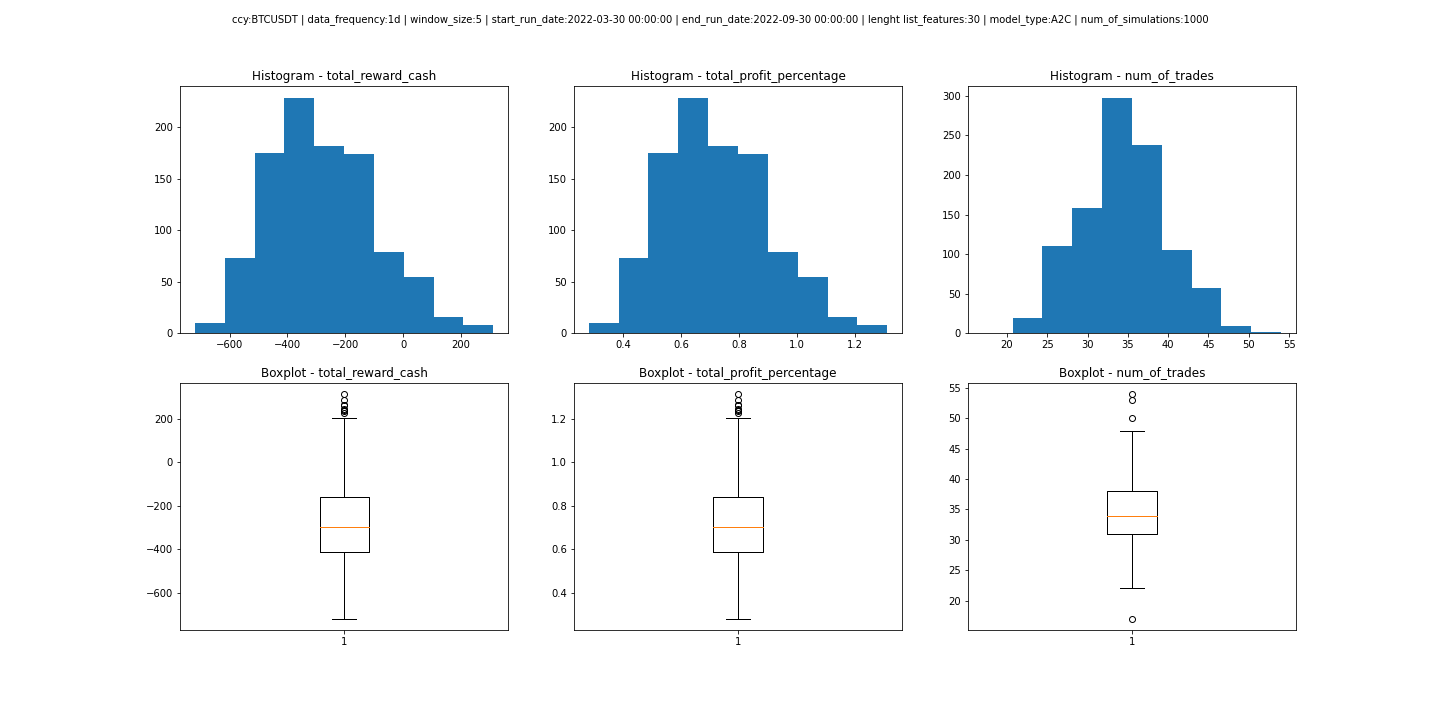

Source data for this figure (header and first rows):
, total_reward_cash, total_profit_percentage, num_of_trades, ccy, data_frequency, window_size, start_date, mid_date, end_date, list_features, model_type, num_of_simulations
0, -238.9, 0.7611, 37.0, BTCUSDT, 1d, 5, 2021-01-06 00:00:00, 2022-03-30 00:00:00, 2022-09-30 00:00:00, ['open', 'high', 'low', 'volume', 'WMA5'…, A2C, 1000
1, -167.1, 0.8329, 33.0, BTCUSDT, 1d, 5, 2021-01-06 00:00:00, 2022-03-30 00:00:00, 2022-09-30 00:00:00, ['open', 'high', 'low', 'volume', 'WMA5'…, A2C, 1000
2, -31.76, 0.9682, 38.0, BTCUSDT, 1d, 5, 2021-01-06 00:00:00, 2022-03-30 00:00:00, 2022-09-30 00:00:00, ['open', 'high', 'low', 'volume', 'WMA5'…, A2C, 1000
3, -200.8, 0.7992, 35.0, BTCUSDT, 1d, 5, 2021-01-06 00:00:00, 2022-03-30 00:00:00, 2022-09-30 00:00:00, ['open', 'high', 'low', 'volume', 'WMA5'…, A2C, 1000
4, -372.5, 0.6275, 37.0, BTCUSDT, 1d, 5, 2021-01-06 00:00:00, 2022-03-30 00:00:00, 2022-09-30 00:00:00, ['open', 'high', 'low', 'volume', 'WMA5'…, A2C, 1000
5, -455.3, 0.5447, 45.0, BTCUSDT, 1d, 5, 2021-01-06 00:00:00, 2022-03-30 00:00:00, 2022-09-30 00:00:00, ['open', 'high', 'low', 'volume', 'WMA5'…, A2C, 1000
6, -1.636, 0.9984, 35.0, BTCUSDT, 1d, 5, 2021-01-06 00:00:00, 2022-03-30 00:00:00, 2022-09-30 00:00:00, ['open', 'high', 'low', 'volume', 'WMA5'…, A2C, 1000
7, 97.8, 1.098, 30.0, BTCUSDT, 1d, 5, 2021-01-06 00:00:00, 2022-03-30 00:00:00, 2022-09-30 00:00:00, ['open', 'high', 'low', 'volume', 'WMA5'…, A2C, 1000
8, -200.9, 0.7991, 30.0, BTCUSDT, 1d, 5, 2021-01-06 00:00:00, 2022-03-30 00:00:00, 2022-09-30 00:00:00, ['open', 'high', 'low', 'volume', 'WMA5'…, A2C, 1000
9, -409.6, 0.5904, 30.0, BTCUSDT, 1d, 5, 2021-01-06 00:00:00, 2022-03-30 00:00:00, 2022-09-30 00:00:00, ['open', 'high', 'low', 'volume', 'WMA5'…, A2C, 1000
10, -310.3, 0.6897, 39.0, BTCUSDT, 1d, 5, 2021-01-06 00:00:00, 2022-03-30 00:00:00, 2022-09-30 00:00:00, ['open', 'high', 'low', 'volume', 'WMA5'…, A2C, 1000
11, -195.4, 0.8046, 27.0, BTCUSDT, 1d, 5, 2021-01-06 00:00:00, 2022-03-30 00:00:00, 2022-09-30 00:00:00, ['open', 'high', 'low', 'volume', 'WMA5'…, A2C, 1000
12, -590.6, 0.4094, 33.0, BTCUSDT, 1d, 5, 2021-01-06 00:00:00, 2022-03-30 00:00:00, 2022-09-30 00:00:00, ['open', 'high', 'low', 'volume', 'WMA5'…, A2C, 1000
13, -432.1, 0.5679, 31.0, BTCUSDT, 1d, 5, 2021-01-06 00:00:00, 2022-03-30 00:00:00, 2022-09-30 00:00:00, ['open', 'high', 'low', 'volume', 'WMA5'…, A2C, 1000
14, -361.1, 0.6389, 39.0, BTCUSDT, 1d, 5, 2021-01-06 00:00:00, 2022-03-30 00:00:00, 2022-09-30 00:00:00, ['open', 'high', 'low', 'volume', 'WMA5'…, A2C, 1000
15, -322.3, 0.6777, 47.0, BTCUSDT, 1d, 5, 2021-01-06 00:00:00, 2022-03-30 00:00:00, 2022-09-30 00:00:00, ['open', 'high', 'low', 'volume', 'WMA5'…, A2C, 1000
16, -290.1, 0.7099, 40.0, BTCUSDT, 1d, 5, 2021-01-06 00:00:00, 2022-03-30 00:00:00, 2022-09-30 00:00:00, ['open', 'high', 'low', 'volume', 'WMA5'…, A2C, 1000
17, -564.8, 0.4352, 32.0, BTCUSDT, 1d, 5, 2021-01-06 00:00:00, 2022-03-30 00:00:00, 2022-09-30 00:00:00, ['open', 'high', 'low', 'volume', 'WMA5'…, A2C, 1000
18, -207.8, 0.7922, 40.0, BTCUSDT, 1d, 5, 2021-01-06 00:00:00, 2022-03-30 00:00:00, 2022-09-30 00:00:00, ['open', 'high', 'low', 'volume', 'WMA5'…, A2C, 1000
19, -320.3, 0.6797, 33.0, BTCUSDT, 1d, 5, 2021-01-06 00:00:00, 2022-03-30 00:00:00, 2022-09-30 00:00:00, ['open', 'high', 'low', 'volume', 'WMA5'…, A2C, 1000
20, -244.3, 0.7557, 41.0, BTCUSDT, 1d, 5, 2021-01-06 00:00:00, 2022-03-30 00:00:00, 2022-09-30 00:00:00, ['open', 'high', 'low', 'volume', 'WMA5'…, A2C, 1000
21, -375.7, 0.6243, 36.0, BTCUSDT, 1d, 5, 2021-01-06 00:00:00, 2022-03-30 00:00:00, 2022-09-30 00:00:00, ['open', 'high', 'low', 'volume', 'WMA5'…, A2C, 1000
22, -353.9, 0.6461, 39.0, BTCUSDT, 1d, 5, 2021-01-06 00:00:00, 2022-03-30 00:00:00, 2022-09-30 00:00:00, ['open', 'high', 'low', 'volume', 'WMA5'…, A2C, 1000
23, -148.4, 0.8516, 37.0, BTCUSDT, 1d, 5, 2021-01-06 00:00:00, 2022-03-30 00:00:00, 2022-09-30 00:00:00, ['open', 'high', 'low', 'volume', 'WMA5'…, A2C, 1000
24, -13.62, 0.9864, 37.0, BTCUSDT, 1d, 5, 2021-01-06 00:00:00, 2022-03-30 00:00:00, 2022-09-30 00:00:00, ['open', 'high', 'low', 'volume', 'WMA5'…, A2C, 1000
25, -263.8, 0.7362, 37.0, BTCUSDT, 1d, 5, 2021-01-06 00:00:00, 2022-03-30 00:00:00, 2022-09-30 00:00:00, ['open', 'high', 'low', 'volume', 'WMA5'…, A2C, 1000
26, 128.8, 1.129, 29.0, BTCUSDT, 1d, 5, 2021-01-06 00:00:00, 2022-03-30 00:00:00, 2022-09-30 00:00:00, ['open', 'high', 'low', 'volume', 'WMA5'…, A2C, 1000
27, 81.35, 1.081, 36.0, BTCUSDT, 1d, 5, 2021-01-06 00:00:00, 2022-03-30 00:00:00, 2022-09-30 00:00:00, ['open', 'high', 'low', 'volume', 'WMA5'…, A2C, 1000
28, 131.2, 1.131, 35.0, BTCUSDT, 1d, 5, 2021-01-06 00:00:00, 2022-03-30 00:00:00, 2022-09-30 00:00:00, ['open', 'high', 'low', 'volume', 'WMA5'…, A2C, 1000
29, -61.81, 0.9382, 31.0, BTCUSDT, 1d, 5, 2021-01-06 00:00:00, 2022-03-30 00:00:00, 2022-09-30 00:00:00, ['open', 'high', 'low', 'volume', 'WMA5'…, A2C, 1000
30, -123.5, 0.8765, 43.0, BTCUSDT, 1d, 5, 2021-01-06 00:00:00, 2022-03-30 00:00:00, 2022-09-30 00:00:00, ['open', 'high', 'low', 'volume', 'WMA5'…, A2C, 1000
31, -497.9, 0.5021, 32.0, BTCUSDT, 1d, 5, 2021-01-06 00:00:00, 2022-03-30 00:00:00, 2022-09-30 00:00:00, ['open', 'high', 'low', 'volume', 'WMA5'…, A2C, 1000
32, -78.47, 0.9215, 41.0, BTCUSDT, 1d, 5, 2021-01-06 00:00:00, 2022-03-30 00:00:00, 2022-09-30 00:00:00, ['open', 'high', 'low', 'volume', 'WMA5'…, A2C, 1000
33, -471.3, 0.5287, 38.0, BTCUSDT, 1d, 5, 2021-01-06 00:00:00, 2022-03-30 00:00:00, 2022-09-30 00:00:00, ['open', 'high', 'low', 'volume', 'WMA5'…, A2C, 1000
34, -218.4, 0.7816, 35.0, BTCUSDT, 1d, 5, 2021-01-06 00:00:00, 2022-03-30 00:00:00, 2022-09-30 00:00:00, ['open', 'high', 'low', 'volume', 'WMA5'…, A2C, 1000
35, -149.4, 0.8506, 39.0, BTCUSDT, 1d, 5, 2021-01-06 00:00:00, 2022-03-30 00:00:00, 2022-09-30 00:00:00, ['open', 'high', 'low', 'volume', 'WMA5'…, A2C, 1000
36, 62.19, 1.062, 33.0, BTCUSDT, 1d, 5, 2021-01-06 00:00:00, 2022-03-30 00:00:00, 2022-09-30 00:00:00, ['open', 'high', 'low', 'volume', 'WMA5'…, A2C, 1000
37, -515.9, 0.4841, 33.0, BTCUSDT, 1d, 5, 2021-01-06 00:00:00, 2022-03-30 00:00:00, 2022-09-30 00:00:00, ['open', 'high', 'low', 'volume', 'WMA5'…, A2C, 1000
38, -496.4, 0.5036, 43.0, BTCUSDT, 1d, 5, 2021-01-06 00:00:00, 2022-03-30 00:00:00, 2022-09-30 00:00:00, ['open', 'high', 'low', 'volume', 'WMA5'…, A2C, 1000
39, -546.3, 0.4537, 35.0, BTCUSDT, 1d, 5, 2021-01-06 00:00:00, 2022-03-30 00:00:00, 2022-09-30 00:00:00, ['open', 'high', 'low', 'volume', 'WMA5'…, A2C, 1000
40, -500.8, 0.4992, 35.0, BTCUSDT, 1d, 5, 2021-01-06 00:00:00, 2022-03-30 00:00:00, 2022-09-30 00:00:00, ['open', 'high', 'low', 'volume', 'WMA5'…, A2C, 1000
41, -197.7, 0.8023, 41.0, BTCUSDT, 1d, 5, 2021-01-06 00:00:00, 2022-03-30 00:00:00, 2022-09-30 00:00:00, ['open', 'high', 'low', 'volume', 'WMA5'…, A2C, 1000
42, -23.13, 0.9769, 36.0, BTCUSDT, 1d, 5, 2021-01-06 00:00:00, 2022-03-30 00:00:00, 2022-09-30 00:00:00, ['open', 'high', 'low', 'volume', 'WMA5'…, A2C, 1000
43, -501.3, 0.4987, 32.0, BTCUSDT, 1d, 5, 2021-01-06 00:00:00, 2022-03-30 00:00:00, 2022-09-30 00:00:00, ['open', 'high', 'low', 'volume', 'WMA5'…, A2C, 1000
44, -390.5, 0.6095, 26.0, BTCUSDT, 1d, 5, 2021-01-06 00:00:00, 2022-03-30 00:00:00, 2022-09-30 00:00:00, ['open', 'high', 'low', 'volume', 'WMA5'…, A2C, 1000
45, -344.1, 0.6559, 30.0, BTCUSDT, 1d, 5, 2021-01-06 00:00:00, 2022-03-30 00:00:00, 2022-09-30 00:00:00, ['open', 'high', 'low', 'volume', 'WMA5'…, A2C, 1000
46, -338.9, 0.6611, 30.0, BTCUSDT, 1d, 5, 2021-01-06 00:00:00, 2022-03-30 00:00:00, 2022-09-30 00:00:00, ['open', 'high', 'low', 'volume', 'WMA5'…, A2C, 1000
47, -146.5, 0.8535, 30.0, BTCUSDT, 1d, 5, 2021-01-06 00:00:00, 2022-03-30 00:00:00, 2022-09-30 00:00:00, ['open', 'high', 'low', 'volume', 'WMA5'…, A2C, 1000
48, -281.6, 0.7184, 34.0, BTCUSDT, 1d, 5, 2021-01-06 00:00:00, 2022-03-30 00:00:00, 2022-09-30 00:00:00, ['open', 'high', 'low', 'volume', 'WMA5'…, A2C, 1000
49, 243.5, 1.243, 38.0, BTCUSDT, 1d, 5, 2021-01-06 00:00:00, 2022-03-30 00:00:00, 2022-09-30 00:00:00, ['open', 'high', 'low', 'volume', 'WMA5'…, A2C, 1000
50, -561.5, 0.4385, 37.0, BTCUSDT, 1d, 5, 2021-01-06 00:00:00, 2022-03-30 00:00:00, 2022-09-30 00:00:00, ['open', 'high', 'low', 'volume', 'WMA5'…, A2C, 1000
51, -272.2, 0.7278, 45.0, BTCUSDT, 1d, 5, 2021-01-06 00:00:00, 2022-03-30 00:00:00, 2022-09-30 00:00:00, ['open', 'high', 'low', 'volume', 'WMA5'…, A2C, 1000
52, -506.3, 0.4937, 31.0, BTCUSDT, 1d, 5, 2021-01-06 00:00:00, 2022-03-30 00:00:00, 2022-09-30 00:00:00, ['open', 'high', 'low', 'volume', 'WMA5'…, A2C, 1000
53, -311.1, 0.6889, 30.0, BTCUSDT, 1d, 5, 2021-01-06 00:00:00, 2022-03-30 00:00:00, 2022-09-30 00:00:00, ['open', 'high', 'low', 'volume', 'WMA5'…, A2C, 1000
54, -233, 0.767, 38.0, BTCUSDT, 1d, 5, 2021-01-06 00:00:00, 2022-03-30 00:00:00, 2022-09-30 00:00:00, ['open', 'high', 'low', 'volume', 'WMA5'…, A2C, 1000
55, -438.2, 0.5618, 34.0, BTCUSDT, 1d, 5, 2021-01-06 00:00:00, 2022-03-30 00:00:00, 2022-09-30 00:00:00, ['open', 'high', 'low', 'volume', 'WMA5'…, A2C, 1000
56, -351.5, 0.6485, 27.0, BTCUSDT, 1d, 5, 2021-01-06 00:00:00, 2022-03-30 00:00:00, 2022-09-30 00:00:00, ['open', 'high', 'low', 'volume', 'WMA5'…, A2C, 1000
57, -114.7, 0.8853, 39.0, BTCUSDT, 1d, 5, 2021-01-06 00:00:00, 2022-03-30 00:00:00, 2022-09-30 00:00:00, ['open', 'high', 'low', 'volume', 'WMA5'…, A2C, 1000
58, -325.1, 0.6749, 36.0, BTCUSDT, 1d, 5, 2021-01-06 00:00:00, 2022-03-30 00:00:00, 2022-09-30 00:00:00, ['open', 'high', 'low', 'volume', 'WMA5'…, A2C, 1000
59, -615.1, 0.3849, 34.0, BTCUSDT, 1d, 5, 2021-01-06 00:00:00, 2022-03-30 00:00:00, 2022-09-30 00:00:00, ['open', 'high', 'low', 'volume', 'WMA5'…, A2C, 1000
... 940 more rows
